Run: headless pygame with SDL's dummy video driver; simulated clock (each Clock.tick advances the game by its frame time, no real sleeping); random seed 0; keys injected as events and as key.get_pressed() state; no mouse input; restart key C tapped at the start of phases 3 and 4.
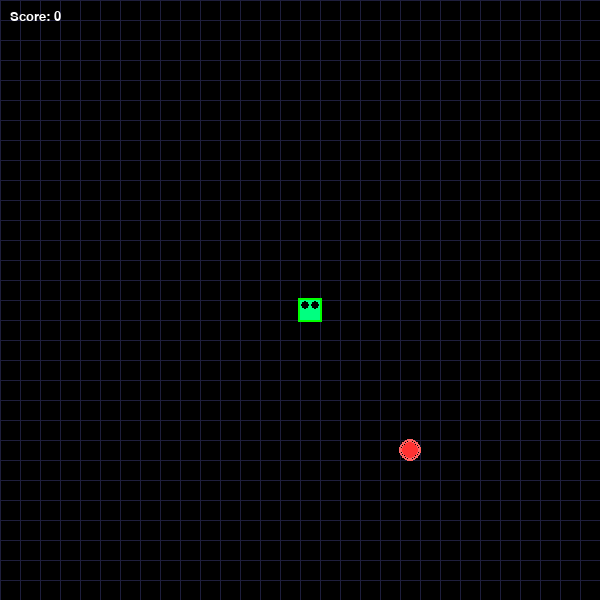
Frame 1 of 4 · flips 1–60 · no input
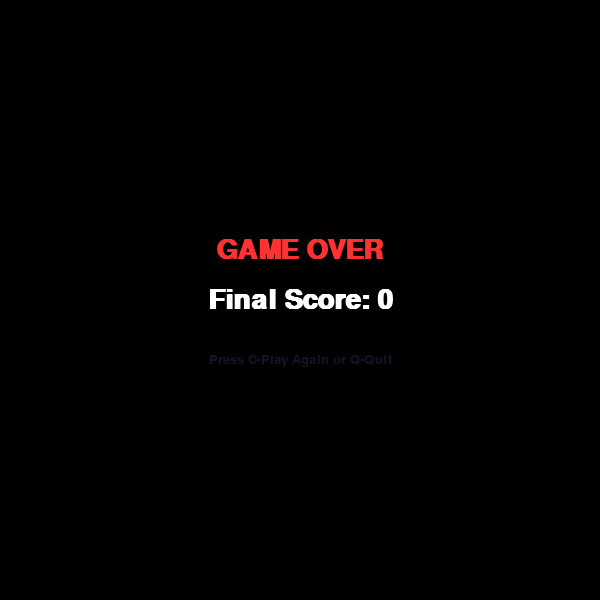
Frame 2 of 4 · flips 61–180 · tapped SPACE, RETURN · held RIGHT (→), D
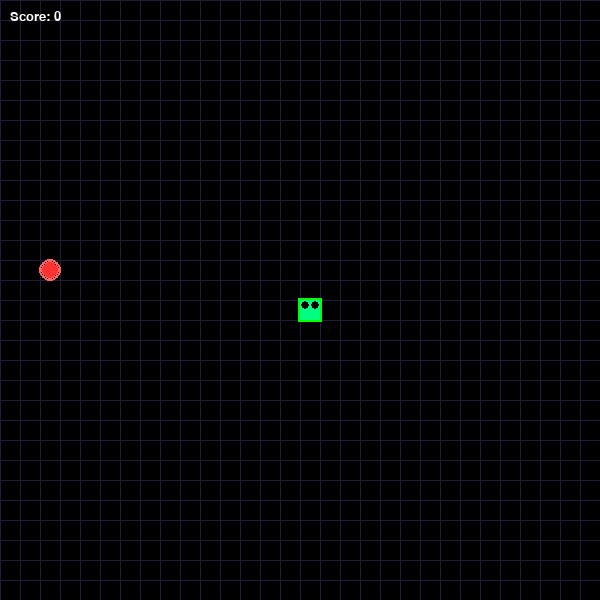
Frame 3 of 4 · flips 181–300 · tapped C · held DOWN (↓), S
Frame 4 of 4 · flips 301–420 · tapped C · held LEFT (←), A, UP (↑), W · screen same as frame 2, image omitted

The pygame program that drew these frames:

# PROMPT USED (create game baseline): Write Snake game in python using pygame library. Make it visually appealing
# baseline needed 1-shot to fix the types attribute is being referenced before it's defined in the Food class.
# PROMPT FOLLOW UP (game enhancement): Excellent. Python code is working correctly. Now update the code to make game more addictive for end user to play. Make sure that enhancement is visible to end user and therefore more addictive to play but also make sure to keep scope in reasonable level so that update will work correctly.
# /AI/llama.cpp/build/bin/llama-server --no-mmap -ngl 999 --jinja -c 262144 --host 0.0.0.0 --port 5000 -fa 1 --model /AI/models/Qwen3-Coder-Next-UD-Q8_K_XL-00001-of-00003.gguf

import pygame
import time
import random

# Initialize pygame
pygame.init()

# --- Configuration & Visuals ---
# Colors (R, G, B)
BLACK = (0, 0, 0)
WHITE = (255, 255, 255)
GREEN_MAIN = (0, 255, 128)  # Neon Green
GREEN_DARK = (0, 200, 100)
RED_MAIN = (255, 50, 50)  # Neon Red
BLUE_BG = (20, 20, 40)  # Dark Blue/Gray background
GRID_LINE = (30, 30, 60)

# Screen dimensions
WIDTH = 600
HEIGHT = 600
BLOCK_SIZE = 20  # Size of one grid square

# Set up display
screen = pygame.display.set_mode((WIDTH, HEIGHT))
pygame.display.set_caption("Neon Snake")
clock = pygame.time.Clock()

# Fonts
font_large = pygame.font.SysFont('Arial', 40, bold=True)
font_small = pygame.font.SysFont('Arial', 20)


def draw_grid():
    """Draws a subtle background grid"""
    for x in range(0, WIDTH, BLOCK_SIZE):
        pygame.draw.line(screen, GRID_LINE, (x, 0), (x, HEIGHT))
    for y in range(0, HEIGHT, BLOCK_SIZE):
        pygame.draw.line(screen, GRID_LINE, (0, y), (WIDTH, y))


def draw_snake(snake_list):
    """Draws the snake with a glow effect"""
    for index, block in enumerate(snake_list):
        x, y = block
        # Head is brighter, body gets slightly darker
        color = GREEN_MAIN if index == 0 else GREEN_DARK

        # Create the glow effect using an outer shadow
        glow_rect = pygame.Rect(x - 2, y - 2, BLOCK_SIZE + 4, BLOCK_SIZE + 4)
        pygame.draw.rect(screen, (0, 255, 0, 50), glow_rect)  # Simple transparency hack

        # Draw the main block
        pygame.draw.rect(screen, color, [x, y, BLOCK_SIZE, BLOCK_SIZE])

        # Draw eyes on the head
        if index == 0:
            eye_size = 4
            # Simple logic to place eyes based on direction isn't needed for simple aesthetics
            # We will just place them in the center for a cute look
            pygame.draw.circle(screen, BLACK, (x + 5, y + 5), eye_size)
            pygame.draw.circle(screen, BLACK, (x + 15, y + 5), eye_size)


def draw_food(food_x, food_y):
    """Draws the food as a glowing circle"""
    # Pulsing effect calculation (optional visual flair)
    pulse = abs(pygame.time.get_ticks() % 500 - 250) / 250  # goes from 0 to 1 and back

    radius = BLOCK_SIZE // 2 - 2
    center_x = food_x + BLOCK_SIZE // 2
    center_y = food_y + BLOCK_SIZE // 2

    # Draw outer glow
    glow_color = (255, 100, 100)
    for i in range(1, 4):
        alpha = 255 - (i * 60)
        if alpha < 0: alpha = 0
        pygame.draw.circle(screen, glow_color, (center_x, center_y), radius + i, 1)

    # Draw main food
    pygame.draw.circle(screen, RED_MAIN, (center_x, center_y), radius)


def show_message(msg, color, y_offset=0, font=font_large):
    """Renders text to the center of the screen"""
    text_surface = font.render(msg, True, color)
    text_rect = text_surface.get_rect(center=(WIDTH / 2, HEIGHT / 2 + y_offset))
    screen.blit(text_surface, text_rect)


def show_score(score):
    """Displays current score in top left"""
    score_surface = font_small.render(f"Score: {score}", True, WHITE)
    screen.blit(score_surface, (10, 10))


# --- Main Game Loop ---
def gameLoop():
    game_over = False
    game_close = False

    # Initial Snake Position
    x1 = WIDTH / 2
    y1 = HEIGHT / 2

    x1_change = 0
    y1_change = 0

    snake_List = []
    Length_of_snake = 1
    speed = 15

    # Initial Food Position
    food_x = round(random.randrange(0, WIDTH - BLOCK_SIZE) / BLOCK_SIZE) * BLOCK_SIZE
    food_y = round(random.randrange(0, HEIGHT - BLOCK_SIZE) / BLOCK_SIZE) * BLOCK_SIZE

    while not game_over:

        # Game Over Screen
        while game_close:
            screen.fill(BLACK)
            show_message("GAME OVER", RED_MAIN, -50)
            show_message(f"Final Score: {Length_of_snake - 1}", WHITE, 0)
            show_message("Press C-Play Again or Q-Quit", BLUE_BG, 60, font_small)
            pygame.display.update()

            for event in pygame.event.get():
                if event.type == pygame.KEYDOWN:
                    if event.key == pygame.K_q:
                        game_over = True
                        game_close = False
                    if event.key == pygame.K_c:
                        gameLoop()

        # Main Event Handling
        for event in pygame.event.get():
            if event.type == pygame.QUIT:
                game_over = True
            if event.type == pygame.KEYDOWN:
                if event.key == pygame.K_LEFT and x1_change == 0:
                    x1_change = -BLOCK_SIZE
                    y1_change = 0
                elif event.key == pygame.K_RIGHT and x1_change == 0:
                    x1_change = BLOCK_SIZE
                    y1_change = 0
                elif event.key == pygame.K_UP and y1_change == 0:
                    y1_change = -BLOCK_SIZE
                    x1_change = 0
                elif event.key == pygame.K_DOWN and y1_change == 0:
                    y1_change = BLOCK_SIZE
                    x1_change = 0

        # Boundary Collision Check
        if x1 >= WIDTH or x1 < 0 or y1 >= HEIGHT or y1 < 0:
            game_close = True

        x1 += x1_change
        y1 += y1_change

        # Draw Background
        screen.fill(BLACK)
        draw_grid()

        # Draw Food
        draw_food(food_x, food_y)

        # Snake Logic
        snake_Head = [x1, y1]
        snake_List.append(snake_Head)

        if len(snake_List) > Length_of_snake:
            del snake_List[0]

        # Self Collision Check
        for x in snake_List[:-1]:
            if x == snake_Head:
                game_close = True

        draw_snake(snake_List)
        show_score(Length_of_snake - 1)

        # Food Consumption Logic
        if x1 == food_x and y1 == food_y:
            food_x = round(random.randrange(0, WIDTH - BLOCK_SIZE) / BLOCK_SIZE) * BLOCK_SIZE
            food_y = round(random.randrange(0, HEIGHT - BLOCK_SIZE) / BLOCK_SIZE) * BLOCK_SIZE
            Length_of_snake += 1

            # Increase speed slightly every 5 points
            if Length_of_snake % 5 == 0:
                speed += 1

        pygame.display.update()
        clock.tick(speed)

    pygame.quit()
    quit()


# Start the game
gameLoop()
